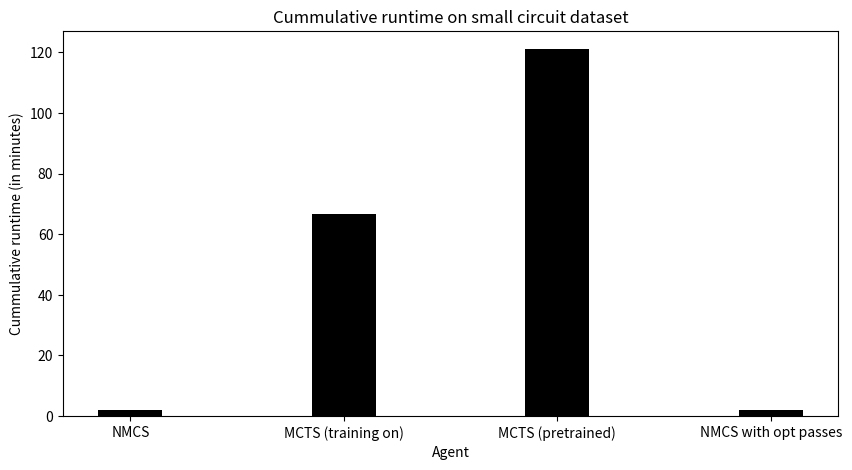

This chart was generated by the following Python code:

import numpy as np
import matplotlib.pyplot as plt
import pandas as pd
#2680		3520	3008	3048	2914	2794	2560	2537	3164

data = {"NMCS":1.833722047,			
        "MCTS (training on)":66.58165269,
        "MCTS (pretrained)":121.008243,
        "NMCS with opt passes":1.864338962
        }

agent = list(data.keys())
cumm_output_circ_depth = list(data.values())
 
fig = plt.figure(figsize = (10, 5))

# creating the bar plot
plt.bar(agent, cumm_output_circ_depth, color ='black', 
        width = 0.3)

plt.xlabel("Agent")
plt.ylabel("Cummulative runtime (in minutes)")
plt.title("Cummulative runtime on small circuit dataset")
plt.savefig("result_time_small_circuits.png")